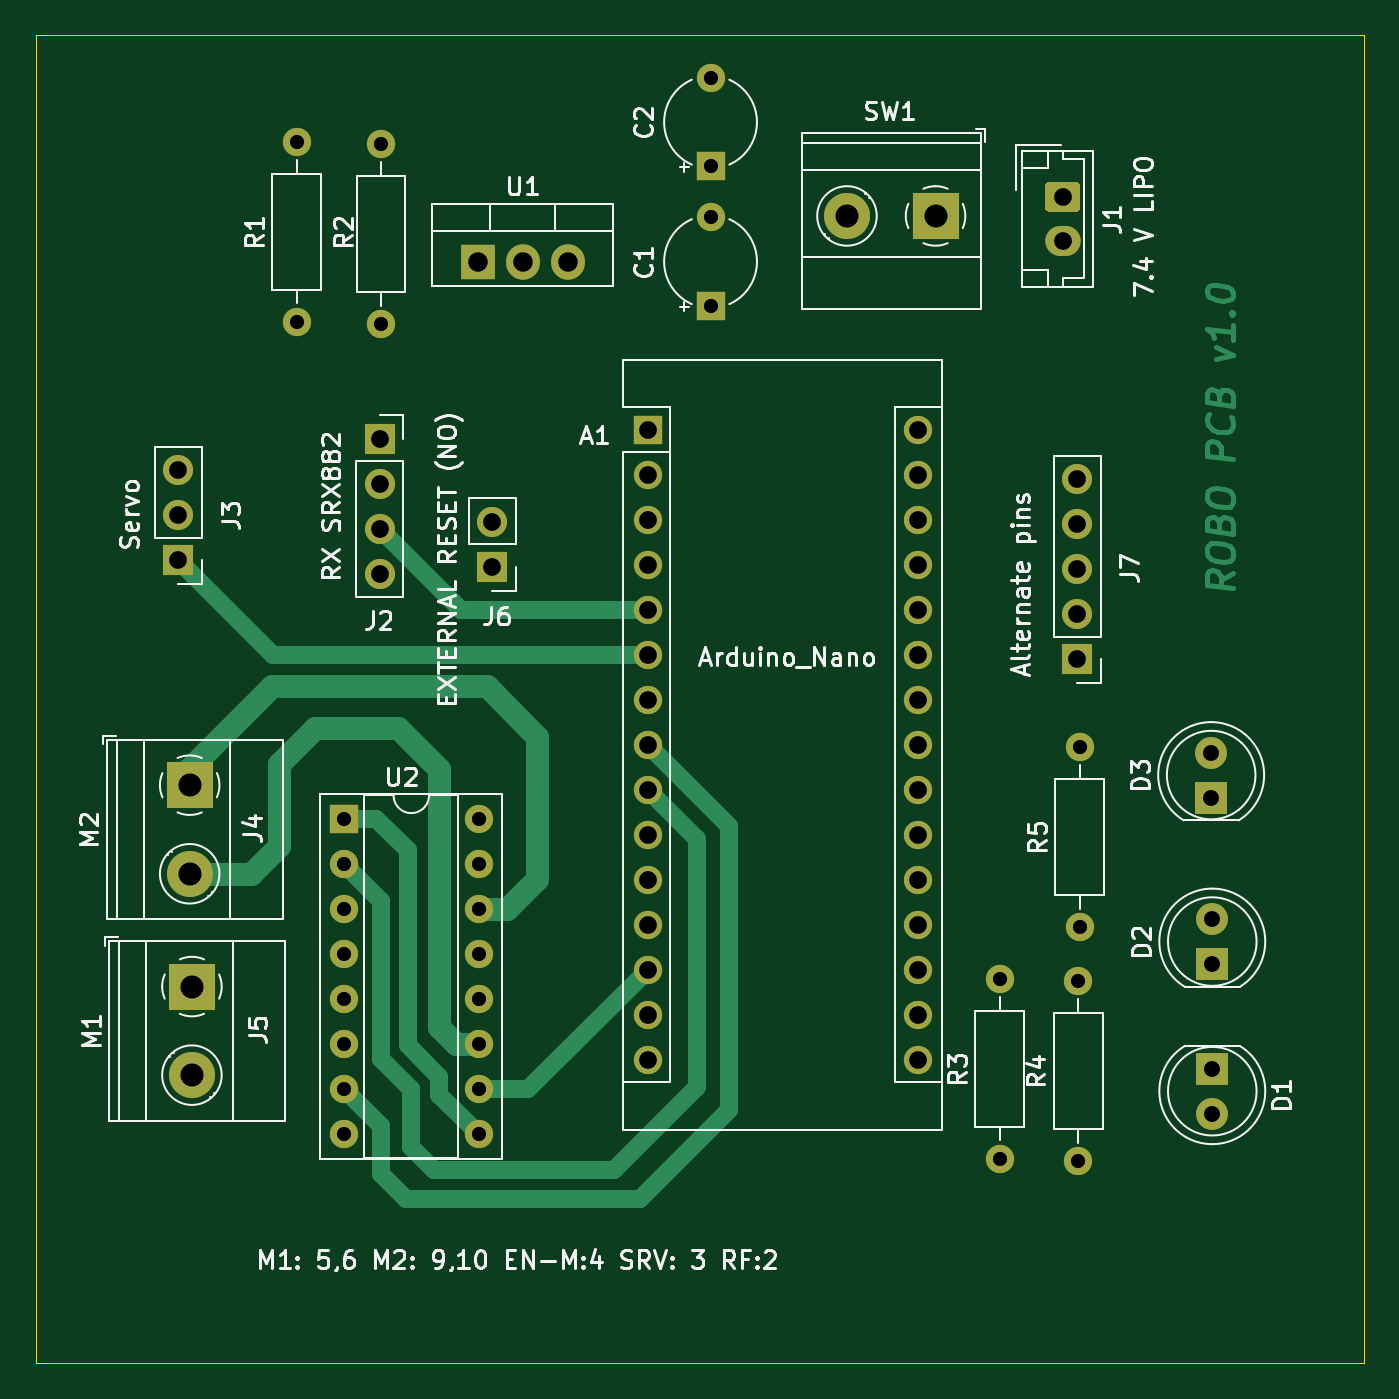
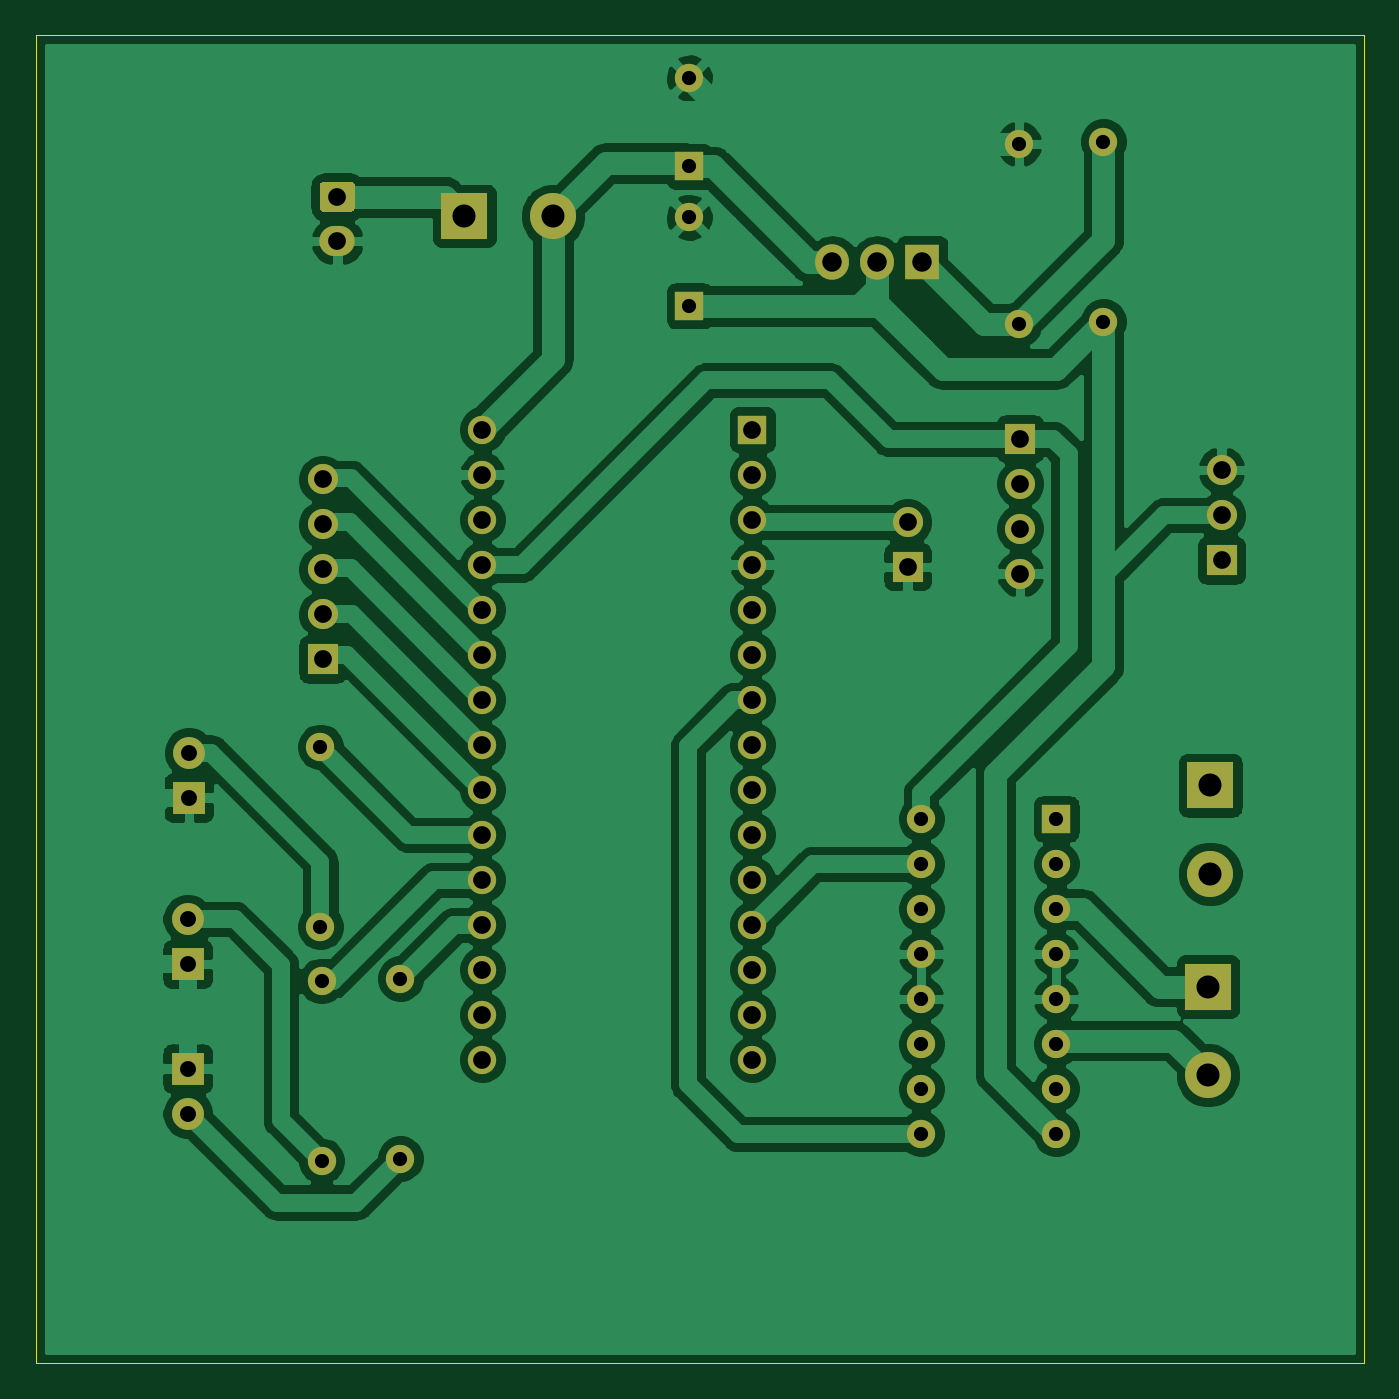
Circuit board: 11 layer files. Board 75.0 x 75.0 mm.
- bottom_copper: pcb_flip-B_Cu.gbr (144163 bytes)
- bottom_mask: pcb_flip-B_Mask.gbr (4094 bytes)
- paste: pcb_flip-B_Paste.gbr (476 bytes)
- bottom_silk: pcb_flip-B_SilkS.gbr (477 bytes)
- outline: pcb_flip-Edge_Cuts.gbr (717 bytes)
- top_copper: pcb_flip-F_Cu.gbr (13801 bytes)
- top_mask: pcb_flip-F_Mask.gbr (4094 bytes)
- paste: pcb_flip-F_Paste.gbr (476 bytes)
- top_silk: pcb_flip-F_SilkS.gbr (46194 bytes)
- drill: pcb_flip-NPTH.drl (284 bytes)
- drill: pcb_flip-PTH.drl (1663 bytes)

=== bottom_copper: pcb_flip-B_Cu.gbr (144163 bytes, source omitted) ===
=== bottom_mask: pcb_flip-B_Mask.gbr ===
%TF.GenerationSoftware,KiCad,Pcbnew,(5.1.10)-1*%
%TF.CreationDate,2021-07-11T18:10:03+05:30*%
%TF.ProjectId,pcb_flip,7063625f-666c-4697-902e-6b696361645f,rev?*%
%TF.SameCoordinates,Original*%
%TF.FileFunction,Soldermask,Bot*%
%TF.FilePolarity,Negative*%
%FSLAX46Y46*%
G04 Gerber Fmt 4.6, Leading zero omitted, Abs format (unit mm)*
G04 Created by KiCad (PCBNEW (5.1.10)-1) date 2021-07-11 18:10:03*
%MOMM*%
%LPD*%
G01*
G04 APERTURE LIST*
%ADD10C,1.800000*%
%ADD11R,1.800000X1.800000*%
%ADD12O,1.600000X1.600000*%
%ADD13R,1.600000X1.600000*%
%ADD14C,2.600000*%
%ADD15R,2.600000X2.600000*%
%ADD16O,1.700000X1.700000*%
%ADD17R,1.700000X1.700000*%
%ADD18O,1.905000X2.000000*%
%ADD19R,1.905000X2.000000*%
%ADD20C,1.600000*%
%ADD21O,2.000000X1.700000*%
G04 APERTURE END LIST*
D10*
%TO.C,D2*%
X122809000Y-89598500D03*
D11*
X122809000Y-92138500D03*
%TD*%
D12*
%TO.C,U2*%
X81407000Y-83947000D03*
X73787000Y-101727000D03*
X81407000Y-86487000D03*
X73787000Y-99187000D03*
X81407000Y-89027000D03*
X73787000Y-96647000D03*
X81407000Y-91567000D03*
X73787000Y-94107000D03*
X81407000Y-94107000D03*
X73787000Y-91567000D03*
X81407000Y-96647000D03*
X73787000Y-89027000D03*
X81407000Y-99187000D03*
X73787000Y-86487000D03*
X81407000Y-101727000D03*
D13*
X73787000Y-83947000D03*
%TD*%
D14*
%TO.C,SW1*%
X102188000Y-49911000D03*
D15*
X107188000Y-49911000D03*
%TD*%
D16*
%TO.C,J7*%
X115189000Y-64770000D03*
X115189000Y-67310000D03*
X115189000Y-69850000D03*
X115189000Y-72390000D03*
D17*
X115189000Y-74930000D03*
%TD*%
D16*
%TO.C,J6*%
X82169000Y-67183000D03*
D17*
X82169000Y-69723000D03*
%TD*%
D14*
%TO.C,J5*%
X65214500Y-98408500D03*
D15*
X65214500Y-93408500D03*
%TD*%
D14*
%TO.C,J4*%
X65087500Y-87042000D03*
D15*
X65087500Y-82042000D03*
%TD*%
D16*
%TO.C,J3*%
X64452500Y-64262000D03*
X64452500Y-66802000D03*
D17*
X64452500Y-69342000D03*
%TD*%
D16*
%TO.C,J2*%
X75819000Y-70104000D03*
X75819000Y-67564000D03*
X75819000Y-65024000D03*
D17*
X75819000Y-62484000D03*
%TD*%
D18*
%TO.C,U1*%
X86423500Y-52514500D03*
X83883500Y-52514500D03*
D19*
X81343500Y-52514500D03*
%TD*%
D12*
%TO.C,R5*%
X115316000Y-79883000D03*
D20*
X115316000Y-90043000D03*
%TD*%
D12*
%TO.C,R4*%
X115252500Y-93091000D03*
D20*
X115252500Y-103251000D03*
%TD*%
D12*
%TO.C,R3*%
X110807500Y-92964000D03*
D20*
X110807500Y-103124000D03*
%TD*%
D12*
%TO.C,R2*%
X75882500Y-45847000D03*
D20*
X75882500Y-56007000D03*
%TD*%
D12*
%TO.C,R1*%
X71120000Y-45720000D03*
D20*
X71120000Y-55880000D03*
%TD*%
D21*
%TO.C,J1*%
X114363500Y-51331500D03*
G36*
G01*
X113613500Y-47981500D02*
X115113500Y-47981500D01*
G75*
G02*
X115363500Y-48231500I0J-250000D01*
G01*
X115363500Y-49431500D01*
G75*
G02*
X115113500Y-49681500I-250000J0D01*
G01*
X113613500Y-49681500D01*
G75*
G02*
X113363500Y-49431500I0J250000D01*
G01*
X113363500Y-48231500D01*
G75*
G02*
X113613500Y-47981500I250000J0D01*
G01*
G37*
%TD*%
D10*
%TO.C,D3*%
X122745500Y-80200500D03*
D11*
X122745500Y-82740500D03*
%TD*%
D10*
%TO.C,D1*%
X122809000Y-100584000D03*
D11*
X122809000Y-98044000D03*
%TD*%
D20*
%TO.C,C2*%
X94488000Y-42117000D03*
D13*
X94488000Y-47117000D03*
%TD*%
D20*
%TO.C,C1*%
X94488000Y-49991000D03*
D13*
X94488000Y-54991000D03*
%TD*%
%TO.C,A1*%
X90932000Y-61976000D03*
D12*
X106172000Y-94996000D03*
X90932000Y-64516000D03*
X106172000Y-92456000D03*
X90932000Y-67056000D03*
X106172000Y-89916000D03*
X90932000Y-69596000D03*
X106172000Y-87376000D03*
X90932000Y-72136000D03*
X106172000Y-84836000D03*
X90932000Y-74676000D03*
X106172000Y-82296000D03*
X90932000Y-77216000D03*
X106172000Y-79756000D03*
X90932000Y-79756000D03*
X106172000Y-77216000D03*
X90932000Y-82296000D03*
X106172000Y-74676000D03*
X90932000Y-84836000D03*
X106172000Y-72136000D03*
X90932000Y-87376000D03*
X106172000Y-69596000D03*
X90932000Y-89916000D03*
X106172000Y-67056000D03*
X90932000Y-92456000D03*
X106172000Y-64516000D03*
X90932000Y-94996000D03*
X106172000Y-61976000D03*
X90932000Y-97536000D03*
X106172000Y-97536000D03*
%TD*%
M02*

=== paste: pcb_flip-B_Paste.gbr ===
%TF.GenerationSoftware,KiCad,Pcbnew,(5.1.10)-1*%
%TF.CreationDate,2021-07-11T18:10:03+05:30*%
%TF.ProjectId,pcb_flip,7063625f-666c-4697-902e-6b696361645f,rev?*%
%TF.SameCoordinates,Original*%
%TF.FileFunction,Paste,Bot*%
%TF.FilePolarity,Positive*%
%FSLAX46Y46*%
G04 Gerber Fmt 4.6, Leading zero omitted, Abs format (unit mm)*
G04 Created by KiCad (PCBNEW (5.1.10)-1) date 2021-07-11 18:10:03*
%MOMM*%
%LPD*%
G01*
G04 APERTURE LIST*
G04 APERTURE END LIST*
M02*

=== bottom_silk: pcb_flip-B_SilkS.gbr ===
%TF.GenerationSoftware,KiCad,Pcbnew,(5.1.10)-1*%
%TF.CreationDate,2021-07-11T18:10:03+05:30*%
%TF.ProjectId,pcb_flip,7063625f-666c-4697-902e-6b696361645f,rev?*%
%TF.SameCoordinates,Original*%
%TF.FileFunction,Legend,Bot*%
%TF.FilePolarity,Positive*%
%FSLAX46Y46*%
G04 Gerber Fmt 4.6, Leading zero omitted, Abs format (unit mm)*
G04 Created by KiCad (PCBNEW (5.1.10)-1) date 2021-07-11 18:10:03*
%MOMM*%
%LPD*%
G01*
G04 APERTURE LIST*
G04 APERTURE END LIST*
M02*

=== outline: pcb_flip-Edge_Cuts.gbr ===
%TF.GenerationSoftware,KiCad,Pcbnew,(5.1.10)-1*%
%TF.CreationDate,2021-07-11T18:10:03+05:30*%
%TF.ProjectId,pcb_flip,7063625f-666c-4697-902e-6b696361645f,rev?*%
%TF.SameCoordinates,Original*%
%TF.FileFunction,Profile,NP*%
%FSLAX46Y46*%
G04 Gerber Fmt 4.6, Leading zero omitted, Abs format (unit mm)*
G04 Created by KiCad (PCBNEW (5.1.10)-1) date 2021-07-11 18:10:03*
%MOMM*%
%LPD*%
G01*
G04 APERTURE LIST*
%TA.AperFunction,Profile*%
%ADD10C,0.050000*%
%TD*%
G04 APERTURE END LIST*
D10*
X131394500Y-114674500D02*
X56388000Y-114681000D01*
X131388000Y-39681000D02*
X131394500Y-114674500D01*
X56388000Y-39681000D02*
X131388000Y-39681000D01*
X56388000Y-114681000D02*
X56388000Y-39681000D01*
M02*

=== top_copper: pcb_flip-F_Cu.gbr (13801 bytes, source omitted) ===
=== top_mask: pcb_flip-F_Mask.gbr ===
%TF.GenerationSoftware,KiCad,Pcbnew,(5.1.10)-1*%
%TF.CreationDate,2021-07-11T18:10:03+05:30*%
%TF.ProjectId,pcb_flip,7063625f-666c-4697-902e-6b696361645f,rev?*%
%TF.SameCoordinates,Original*%
%TF.FileFunction,Soldermask,Top*%
%TF.FilePolarity,Negative*%
%FSLAX46Y46*%
G04 Gerber Fmt 4.6, Leading zero omitted, Abs format (unit mm)*
G04 Created by KiCad (PCBNEW (5.1.10)-1) date 2021-07-11 18:10:03*
%MOMM*%
%LPD*%
G01*
G04 APERTURE LIST*
%ADD10C,1.800000*%
%ADD11R,1.800000X1.800000*%
%ADD12O,1.600000X1.600000*%
%ADD13R,1.600000X1.600000*%
%ADD14C,2.600000*%
%ADD15R,2.600000X2.600000*%
%ADD16O,1.700000X1.700000*%
%ADD17R,1.700000X1.700000*%
%ADD18O,1.905000X2.000000*%
%ADD19R,1.905000X2.000000*%
%ADD20C,1.600000*%
%ADD21O,2.000000X1.700000*%
G04 APERTURE END LIST*
D10*
%TO.C,D2*%
X122809000Y-89598500D03*
D11*
X122809000Y-92138500D03*
%TD*%
D12*
%TO.C,U2*%
X81407000Y-83947000D03*
X73787000Y-101727000D03*
X81407000Y-86487000D03*
X73787000Y-99187000D03*
X81407000Y-89027000D03*
X73787000Y-96647000D03*
X81407000Y-91567000D03*
X73787000Y-94107000D03*
X81407000Y-94107000D03*
X73787000Y-91567000D03*
X81407000Y-96647000D03*
X73787000Y-89027000D03*
X81407000Y-99187000D03*
X73787000Y-86487000D03*
X81407000Y-101727000D03*
D13*
X73787000Y-83947000D03*
%TD*%
D14*
%TO.C,SW1*%
X102188000Y-49911000D03*
D15*
X107188000Y-49911000D03*
%TD*%
D16*
%TO.C,J7*%
X115189000Y-64770000D03*
X115189000Y-67310000D03*
X115189000Y-69850000D03*
X115189000Y-72390000D03*
D17*
X115189000Y-74930000D03*
%TD*%
D16*
%TO.C,J6*%
X82169000Y-67183000D03*
D17*
X82169000Y-69723000D03*
%TD*%
D14*
%TO.C,J5*%
X65214500Y-98408500D03*
D15*
X65214500Y-93408500D03*
%TD*%
D14*
%TO.C,J4*%
X65087500Y-87042000D03*
D15*
X65087500Y-82042000D03*
%TD*%
D16*
%TO.C,J3*%
X64452500Y-64262000D03*
X64452500Y-66802000D03*
D17*
X64452500Y-69342000D03*
%TD*%
D16*
%TO.C,J2*%
X75819000Y-70104000D03*
X75819000Y-67564000D03*
X75819000Y-65024000D03*
D17*
X75819000Y-62484000D03*
%TD*%
D18*
%TO.C,U1*%
X86423500Y-52514500D03*
X83883500Y-52514500D03*
D19*
X81343500Y-52514500D03*
%TD*%
D12*
%TO.C,R5*%
X115316000Y-79883000D03*
D20*
X115316000Y-90043000D03*
%TD*%
D12*
%TO.C,R4*%
X115252500Y-93091000D03*
D20*
X115252500Y-103251000D03*
%TD*%
D12*
%TO.C,R3*%
X110807500Y-92964000D03*
D20*
X110807500Y-103124000D03*
%TD*%
D12*
%TO.C,R2*%
X75882500Y-45847000D03*
D20*
X75882500Y-56007000D03*
%TD*%
D12*
%TO.C,R1*%
X71120000Y-45720000D03*
D20*
X71120000Y-55880000D03*
%TD*%
D21*
%TO.C,J1*%
X114363500Y-51331500D03*
G36*
G01*
X113613500Y-47981500D02*
X115113500Y-47981500D01*
G75*
G02*
X115363500Y-48231500I0J-250000D01*
G01*
X115363500Y-49431500D01*
G75*
G02*
X115113500Y-49681500I-250000J0D01*
G01*
X113613500Y-49681500D01*
G75*
G02*
X113363500Y-49431500I0J250000D01*
G01*
X113363500Y-48231500D01*
G75*
G02*
X113613500Y-47981500I250000J0D01*
G01*
G37*
%TD*%
D10*
%TO.C,D3*%
X122745500Y-80200500D03*
D11*
X122745500Y-82740500D03*
%TD*%
D10*
%TO.C,D1*%
X122809000Y-100584000D03*
D11*
X122809000Y-98044000D03*
%TD*%
D20*
%TO.C,C2*%
X94488000Y-42117000D03*
D13*
X94488000Y-47117000D03*
%TD*%
D20*
%TO.C,C1*%
X94488000Y-49991000D03*
D13*
X94488000Y-54991000D03*
%TD*%
%TO.C,A1*%
X90932000Y-61976000D03*
D12*
X106172000Y-94996000D03*
X90932000Y-64516000D03*
X106172000Y-92456000D03*
X90932000Y-67056000D03*
X106172000Y-89916000D03*
X90932000Y-69596000D03*
X106172000Y-87376000D03*
X90932000Y-72136000D03*
X106172000Y-84836000D03*
X90932000Y-74676000D03*
X106172000Y-82296000D03*
X90932000Y-77216000D03*
X106172000Y-79756000D03*
X90932000Y-79756000D03*
X106172000Y-77216000D03*
X90932000Y-82296000D03*
X106172000Y-74676000D03*
X90932000Y-84836000D03*
X106172000Y-72136000D03*
X90932000Y-87376000D03*
X106172000Y-69596000D03*
X90932000Y-89916000D03*
X106172000Y-67056000D03*
X90932000Y-92456000D03*
X106172000Y-64516000D03*
X90932000Y-94996000D03*
X106172000Y-61976000D03*
X90932000Y-97536000D03*
X106172000Y-97536000D03*
%TD*%
M02*

=== paste: pcb_flip-F_Paste.gbr ===
%TF.GenerationSoftware,KiCad,Pcbnew,(5.1.10)-1*%
%TF.CreationDate,2021-07-11T18:10:03+05:30*%
%TF.ProjectId,pcb_flip,7063625f-666c-4697-902e-6b696361645f,rev?*%
%TF.SameCoordinates,Original*%
%TF.FileFunction,Paste,Top*%
%TF.FilePolarity,Positive*%
%FSLAX46Y46*%
G04 Gerber Fmt 4.6, Leading zero omitted, Abs format (unit mm)*
G04 Created by KiCad (PCBNEW (5.1.10)-1) date 2021-07-11 18:10:03*
%MOMM*%
%LPD*%
G01*
G04 APERTURE LIST*
G04 APERTURE END LIST*
M02*

=== top_silk: pcb_flip-F_SilkS.gbr (46194 bytes, source omitted) ===
=== drill: pcb_flip-NPTH.drl ===
M48
; DRILL file {KiCad (5.1.10)-1} date 07/11/21 18:10:33
; FORMAT={-:-/ absolute / inch / decimal}
; #@! TF.CreationDate,2021-07-11T18:10:33+05:30
; #@! TF.GenerationSoftware,Kicad,Pcbnew,(5.1.10)-1
; #@! TF.FileFunction,NonPlated,1,2,NPTH
FMAT,2
INCH
%
G90
G05
T0
M30

=== drill: pcb_flip-PTH.drl ===
M48
; DRILL file {KiCad (5.1.10)-1} date 07/11/21 18:10:33
; FORMAT={-:-/ absolute / inch / decimal}
; #@! TF.CreationDate,2021-07-11T18:10:33+05:30
; #@! TF.GenerationSoftware,Kicad,Pcbnew,(5.1.10)-1
; #@! TF.FileFunction,Plated,1,2,PTH
FMAT,2
INCH
T1C0.0315
T2C0.0354
T3C0.0394
T4C0.0433
T5C0.0512
%
G90
G05
T1
X2.8Y-1.8
X2.8Y-2.2
X2.905Y-3.305
X2.905Y-3.405
X2.905Y-3.505
X2.905Y-3.605
X2.905Y-3.705
X2.905Y-3.805
X2.905Y-3.905
X2.905Y-4.005
X2.9875Y-1.805
X2.9875Y-2.205
X3.205Y-3.305
X3.205Y-3.405
X3.205Y-3.505
X3.205Y-3.605
X3.205Y-3.705
X3.205Y-3.805
X3.205Y-3.905
X3.205Y-4.005
X3.72Y-1.6581
X3.72Y-1.855
X3.72Y-1.9681
X3.72Y-2.165
X4.3625Y-3.66
X4.3625Y-4.06
X4.5375Y-3.665
X4.5375Y-4.065
X4.54Y-3.145
X4.54Y-3.545
T2
X4.8325Y-3.1575
X4.8325Y-3.2575
X4.835Y-3.5275
X4.835Y-3.6275
X4.835Y-3.86
X4.835Y-3.96
T3
X2.5375Y-2.53
X2.5375Y-2.63
X2.5375Y-2.73
X2.985Y-2.46
X2.985Y-2.56
X2.985Y-2.66
X2.985Y-2.76
X3.235Y-2.645
X3.235Y-2.745
X3.58Y-2.44
X3.58Y-2.54
X3.58Y-2.64
X3.58Y-2.74
X3.58Y-2.84
X3.58Y-2.94
X3.58Y-3.04
X3.58Y-3.14
X3.58Y-3.24
X3.58Y-3.34
X3.58Y-3.44
X3.58Y-3.54
X3.58Y-3.64
X3.58Y-3.74
X3.58Y-3.84
X4.18Y-2.44
X4.18Y-2.54
X4.18Y-2.64
X4.18Y-2.74
X4.18Y-2.84
X4.18Y-2.94
X4.18Y-3.04
X4.18Y-3.14
X4.18Y-3.24
X4.18Y-3.34
X4.18Y-3.44
X4.18Y-3.54
X4.18Y-3.64
X4.18Y-3.74
X4.18Y-3.84
X4.5025Y-1.9225
X4.5025Y-2.0209
X4.535Y-2.55
X4.535Y-2.65
X4.535Y-2.75
X4.535Y-2.85
X4.535Y-2.95
T4
X3.2025Y-2.0675
X3.3025Y-2.0675
X3.4025Y-2.0675
T5
X2.5625Y-3.23
X2.5625Y-3.4269
X2.5675Y-3.6775
X2.5675Y-3.8744
X4.0231Y-1.965
X4.22Y-1.965
T0
M30

